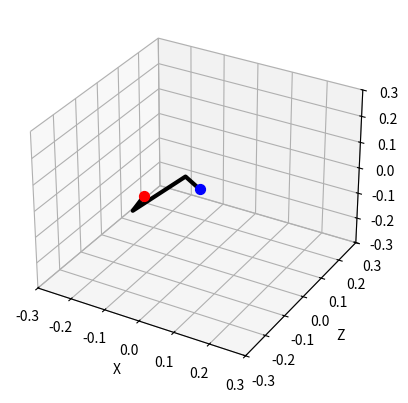

The script that saved this image:
from mpl_toolkits import mplot3d
import numpy as np
from math import *
import matplotlib.pyplot as plt

# Longitudes de los segmentos para la pierna derecha
l1 = 0.053565  # Cadera a pierna superior
l2 = 0.253082  # Pierna superior a pierna inferior
l3 = 0.250966  # Pierna inferior a pie

# Posición objetivo de la pierna derecha (x, y, z) del pie
x = -0.05  # Ejemplo de posición en el eje X
y = -0.10  # Ejemplo de posición en el eje Y
z = 0.0   # Ejemplo de posición en el eje Z

def setupView(limit):
    ax = plt.axes(projection="3d")
    ax.set_xlim(-limit, limit)
    ax.set_ylim(-limit, limit)
    ax.set_zlim(-limit, limit)
    ax.set_xlabel("X")
    ax.set_ylabel("Z")
    ax.set_zlabel("Y")
    return ax

def legIK(x, y, z):
    """
    x/y/z = Posición del pie en el espacio de la pierna
    F = Distancia desde el punto de la cadera al objetivo en el plano X/Y
    G = Distancia necesaria para llegar al punto en X/Y
    H = Distancia 3D necesaria para alcanzar el punto
    """
    # Calculando F, G y H
    F = sqrt(x**2 + y**2 - l1**2)
    G = F - l2
    H = sqrt(G**2 + z**2)

    max_distance = l2 + l3  # La distancia máxima alcanzable por la pierna
    if H > max_distance:
        raise ValueError("La posición solicitada está fuera del alcance del robot.")
    
    # Cálculo de los ángulos
    theta1 = -atan2(y, x) - atan2(F, -l1)

    D = (H**2 - l3**2 - l2**2) / (2 * l2 * l3)

     # Si D está fuera de rango, la posición es inalcanzable con los eslabones actuales
    if D > 1 or D < -1:
        raise ValueError("Posición inalcanzable: Los valores de las longitudes no permiten alcanzar esta posición.")
    
    theta3 = acos(D)

    theta2 = atan2(z, G) - atan2(l3 * sin(theta3), l2 + l3 * cos(theta3))

    return theta1, theta2, theta3

# Función para calcular las posiciones de los eslabones de la pierna
def calcLegPoints(angles):
    theta1, theta2, theta3 = angles
    theta23 = theta2 + theta3

    # Coordenadas de los eslabones
    T0 = np.array([0, 0, 0, 1])
    T1 = T0 + np.array([-l1 * cos(theta1), l1 * sin(theta1), 0, 0])
    T2 = T1 + np.array([-l2 * sin(theta1), -l2 * cos(theta1), 0, 0])
    T3 = T2 + np.array([-l3 * sin(theta1) * cos(theta2), -l3 * cos(theta1) * cos(theta2), l3 * sin(theta2), 0])

    return np.array([T0, T1, T2, T3])

# Función para dibujar los puntos de la pierna
def drawLegPoints(p):
    ax = setupView(0.3)
    ax.plot([p[0][0], p[1][0], p[2][0], p[3][0]],
            [p[0][2], p[1][2], p[2][2], p[3][2]],
            [p[0][1], p[1][1], p[2][1], p[3][1]], 'k-', lw=3)
    ax.scatter([p[0][0]], [p[0][2]], [p[0][1]], color='b', s=50)  # Cadera
    ax.scatter([p[3][0]], [p[3][2]], [p[3][1]], color='r', s=50)  # Pie

# Realizando las pruebas para diferentes posiciones de z


drawLegPoints(calcLegPoints(legIK(x - 0.1, y, 0.1)))  # Posición 2

plt.show()
print("OK")
